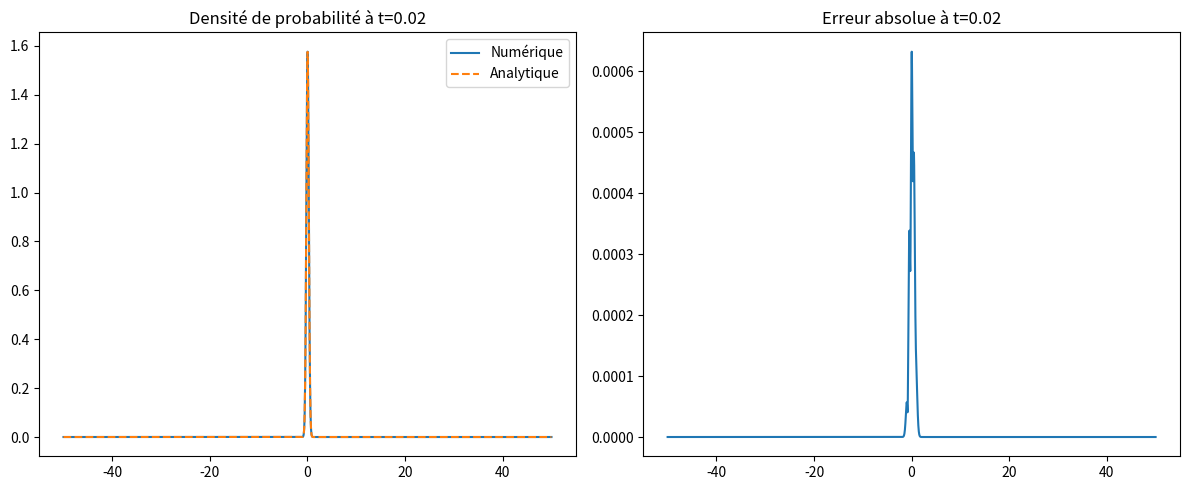

Generate this figure with matplotlib:
import numpy as np
import matplotlib.pyplot as plt
HBAR = 1.0
M = 1.0
K0 = 1.0
A = 0.5  # Paramètre de largeur du paquet

# --- 2. Fonction GaussWP ---
def GaussWP(k0, a, x, t):
    """
    Calcule le paquet d'ondes gaussien à une position x et un temps t.
    """
    denom = (M * a**2 + 2j * HBAR * t)
    prefactor = (1 / (8 * np.pi**3))**0.25 * np.sqrt((4 * np.pi * M * a) / denom)
    exponent_term = (M / 4) * ((a**2 * K0 + 2j * x)**2 / denom) - (a**2 * K0**2) / 4
    return prefactor * np.exp(exponent_term)

# Paramètres
nx = 2000
nt = 5000
V0 = 0

# Intervalles
x = np.linspace(-50, 50, nx)
t = np.linspace(0, 1, nt)
dx = x[1] - x[0]
dt = t[1] - t[0]

# Initialisation
psi = np.empty((nx, nt), dtype=complex)
psi[:, 0] = GaussWP(K0, A, x, 0)

# Résolution
for j in range(nt - 1):
    d2psi = (psi[2:, j] - 2*psi[1:-1, j] + psi[:-2, j]) / dx**2
    psi[1:-1, j+1] = psi[1:-1, j] - (1j * dt / HBAR) * (
        - (HBAR**2 / (2*M)) * d2psi + V0 * psi[1:-1, j]
    )
    psi[0, j+1] = 0
    psi[nx-1, j+1] = 0

# Comparaison
j_test = 100
t_test = t[j_test]
psi_num = psi[:, j_test]
psi_th = GaussWP(K0, A, x, t_test)

plt.figure(figsize=(12, 5))

plt.subplot(1, 2, 1)
plt.plot(x, np.abs(psi_num)**2, label="Numérique")
plt.plot(x, np.abs(psi_th)**2, label="Analytique", linestyle="--")
plt.title(f"Densité de probabilité à t={t_test:.2f}")
plt.legend()

plt.subplot(1, 2, 2)
plt.plot(x, np.abs(psi_num - psi_th))
plt.title(f"Erreur absolue à t={t_test:.2f}")

plt.tight_layout()
plt.show()

erreur = np.max(np.abs(psi_num - psi_th)) / np.max(np.abs(psi_th))
print(f"Erreur relative maximale : {erreur:.4f}")
